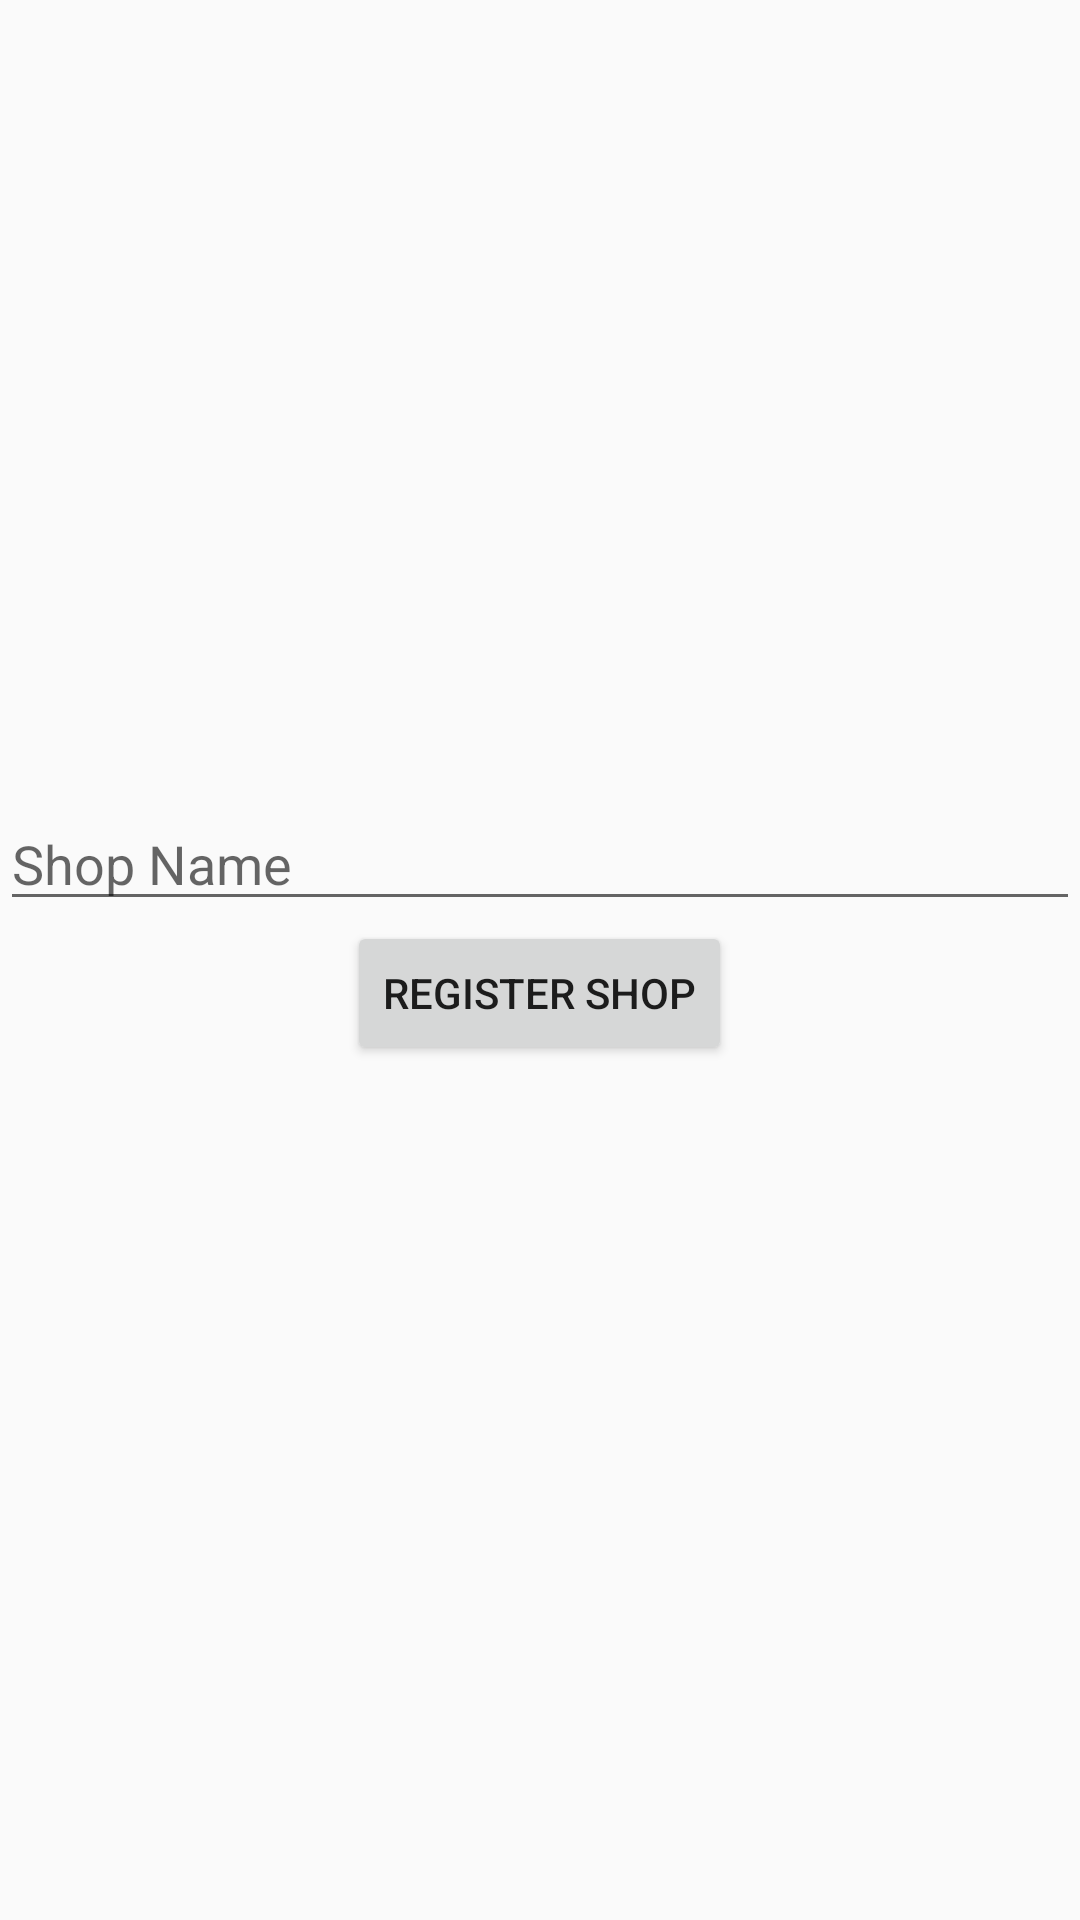

Write the Android layout XML for this screen, with the resource values it uses.
<!-- AndroidManifest.xml: application theme Theme.AppCompat.Light.NoActionBar -->
<!-- res/layout/activity_seller.xml -->
<LinearLayout xmlns:android="http://schemas.android.com/apk/res/android"
    android:orientation="vertical"
    android:gravity="center"
    android:layout_width="match_parent"
    android:layout_height="match_parent">

    <EditText
        android:id="@+id/etShopName"
        android:hint="Shop Name"
        android:layout_width="match_parent"
        android:layout_height="wrap_content"/>

    <Button
        android:id="@+id/btnSave"
        android:text="Register Shop"
        android:layout_width="wrap_content"
        android:layout_height="wrap_content"/>

    <TextView
        android:id="@+id/tvStatus"
        android:text=""
        android:layout_width="wrap_content"
        android:layout_height="wrap_content"/>

</LinearLayout>
<!-- resources referenced by this layout -->
<resources>

</resources>
